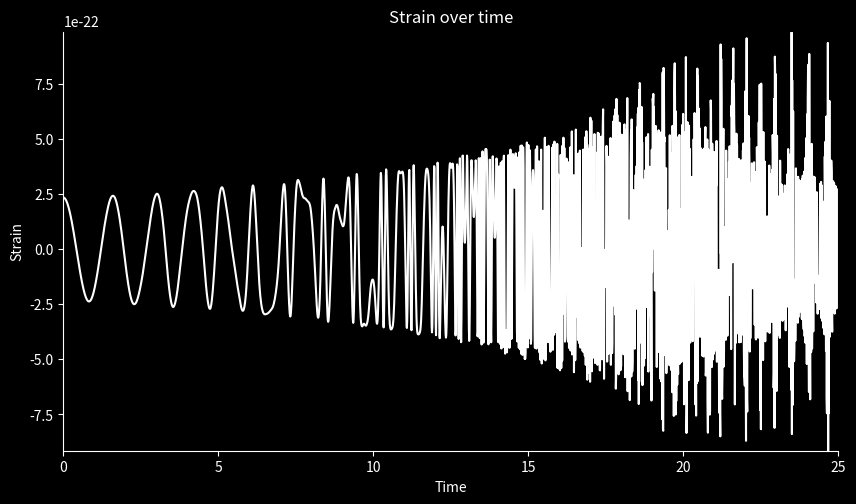

Here is the Python script that generated this plot:
import numpy as np
from scipy.integrate import solve_ivp
import matplotlib.pyplot as plt

# Constants
G = 6.67430e-11  # Gravitational constant
c = 299792458
m = 1.989e30  # solar mass
m1 = 1.4 * m
m2 = 1.4 * m
M = m1 + m2
Mc = (m1 * m2) ** (0.6) / M ** 0.2
µ = m1 * m2 / M
AU = 150 * 10 ** 9
a = AU / 10 ** 4.5  # in AU
e = 0  # eccentricity
T = 2 * np.pi * np.sqrt(a ** 3 / (G * M))
tm = 50  # merger time
fusion_distance = a / 27  # distance below which stars will merge
R = 500 * 3.086 * 10 ** (19)  # distance of observation 500Mpc
α = 4.1
β = 4
γ = 1


B = 10e11
magnetar_radius = 20
mu_naught = 4e-7 * np.pi
magnetic_moment = (B * magnetar_radius ** 3) / (2 * mu_naught)
reduced_mass = (m1 ** 2) / (m1 + m2)

# Dipole interaction function
def dipole_interaction(dist):
    return ((6 * mu_naught) / (4 * np.pi * dist ** 4)) * (magnetic_moment ** 2)


def v(a):
    return 2 * np.pi * a / T


def relative_velocity(v1, v2):
    return np.sqrt((v1[0] - v2[0]) ** 2 + (v1[1] - v2[1]) ** 2)


def distance(x1, y1, x2, y2):
    return np.sqrt((x1 - x2) ** 2 + (y1 - y2) ** 2)


def friction_coefficient(r, t):
    return β / ((t + γ * tm) ** (3 / 5) * np.exp(α * r / a))  # Avoid division by zero


def equation(t, r):
    x1, y1, vx1, vy1, x2, y2, vx2, vy2 = r

    R1 = np.sqrt(x1 ** 2 + y1 ** 2)
    R2 = np.sqrt(x2 ** 2 + y2 ** 2)

    # Gravitational forces
    dvx1dt = -G * m2 * x1 / (R1 ** 3 + 1e-10)  # Avoid division by zero
    dvy1dt = -G * m2 * y1 / (R1 ** 3 + 1e-10)

    dvx2dt = -G * m1 * x2 / (R2 ** 3 + 1e-10)
    dvy2dt = -G * m1 * y2 / (R2 ** 3 + 1e-10)

    # Friction forces
    v_rel = np.array([vx1 - vx2, vy1 - vy2])
    dist = distance(x1, y1, x2, y2)
    k = friction_coefficient(dist, tm)
    
    dvx1dt -= dipole_interaction(dist) / 10e5
    dvy1dt -= dipole_interaction(dist) / 10e5
    dvx2dt += dipole_interaction(dist) / 10e5
    dvy2dt += dipole_interaction(dist) / 10e5

    return [vx1, vy1, dvx1dt, dvy1dt, vx2, vy2, dvx2dt, dvy2dt]


def h(t, distances):
    f_GW = [np.sqrt(G * M / (distances[i] + 1e-10) ** 3) / (np.pi) for i, dist in enumerate(distances)]
    h0 = [
        4 * G * Mc / (c ** 2 * R) * (G / c ** 3 * np.pi * f_GW[i] * Mc) ** (2 / 3) for i, dist in enumerate(distances)
    ]
    dfdt = [
        96 / 5 * c ** 3 / G * f_GW[i] / Mc * (G / c ** 3 * np.pi * f_GW[i] * Mc) ** (8 / 3)
        for i, dist in enumerate(distances)
    ]
    ϕ = [2 * np.pi * (f_GW[i] * t[i] + 0.5 * dfdt[i] * t[i] ** 2) for i, dist in enumerate(distances)]

    h = [0 if dist < fusion_distance else h0[i] * np.cos(ϕ[i]) for i, dist in enumerate(distances)]
    return h


initial_conditions = [a * (1 - e) * m1 / M, 0, 0, v(a), -a * (1 - e) * m2 / M, 0, 0, -v(a)]

# Integrate using solve_ivp with adaptive step sizing
sol = solve_ivp(equation, [0, tm / 2], initial_conditions, method='RK45', t_eval=np.arange(0.0, tm / 2, 0.01))
solution = sol.y.T

# Use sol.t (the time points actually returned by solve_ivp) instead of t_values
distances = [distance(solution[i, 0], solution[i, 1], solution[i, 4], solution[i, 5]) for i in range(len(sol.t))]

# Create the figure and axes
fig = plt.figure(figsize=(10, 12))
fig.set_facecolor("black")
gs = fig.add_gridspec(2, hspace=0.20)

# Plot the strain (gravitational wave signal)
ax2 = fig.add_subplot(gs[0])
ax2.set_xlim(0, tm / 2)
ax2.set_ylim(min(h(sol.t, distances)), max(h(sol.t, distances)))
ax2.set_facecolor("black")

# Plotting the gravitational wave strain over time
ax2.plot(sol.t, h(sol.t, distances), color="white")
ax2.set_title("Strain over time", color="white")
ax2.set_xlabel("Time", color="white")
ax2.set_ylabel("Strain", color="white")

# Customize ticks and spines for the signal plot
ax2.tick_params(axis="x", colors="white")
ax2.tick_params(axis="y", colors="white")
ax2.spines["bottom"].set_color("white")
ax2.spines["left"].set_color("white")

# Show plot
plt.show()
